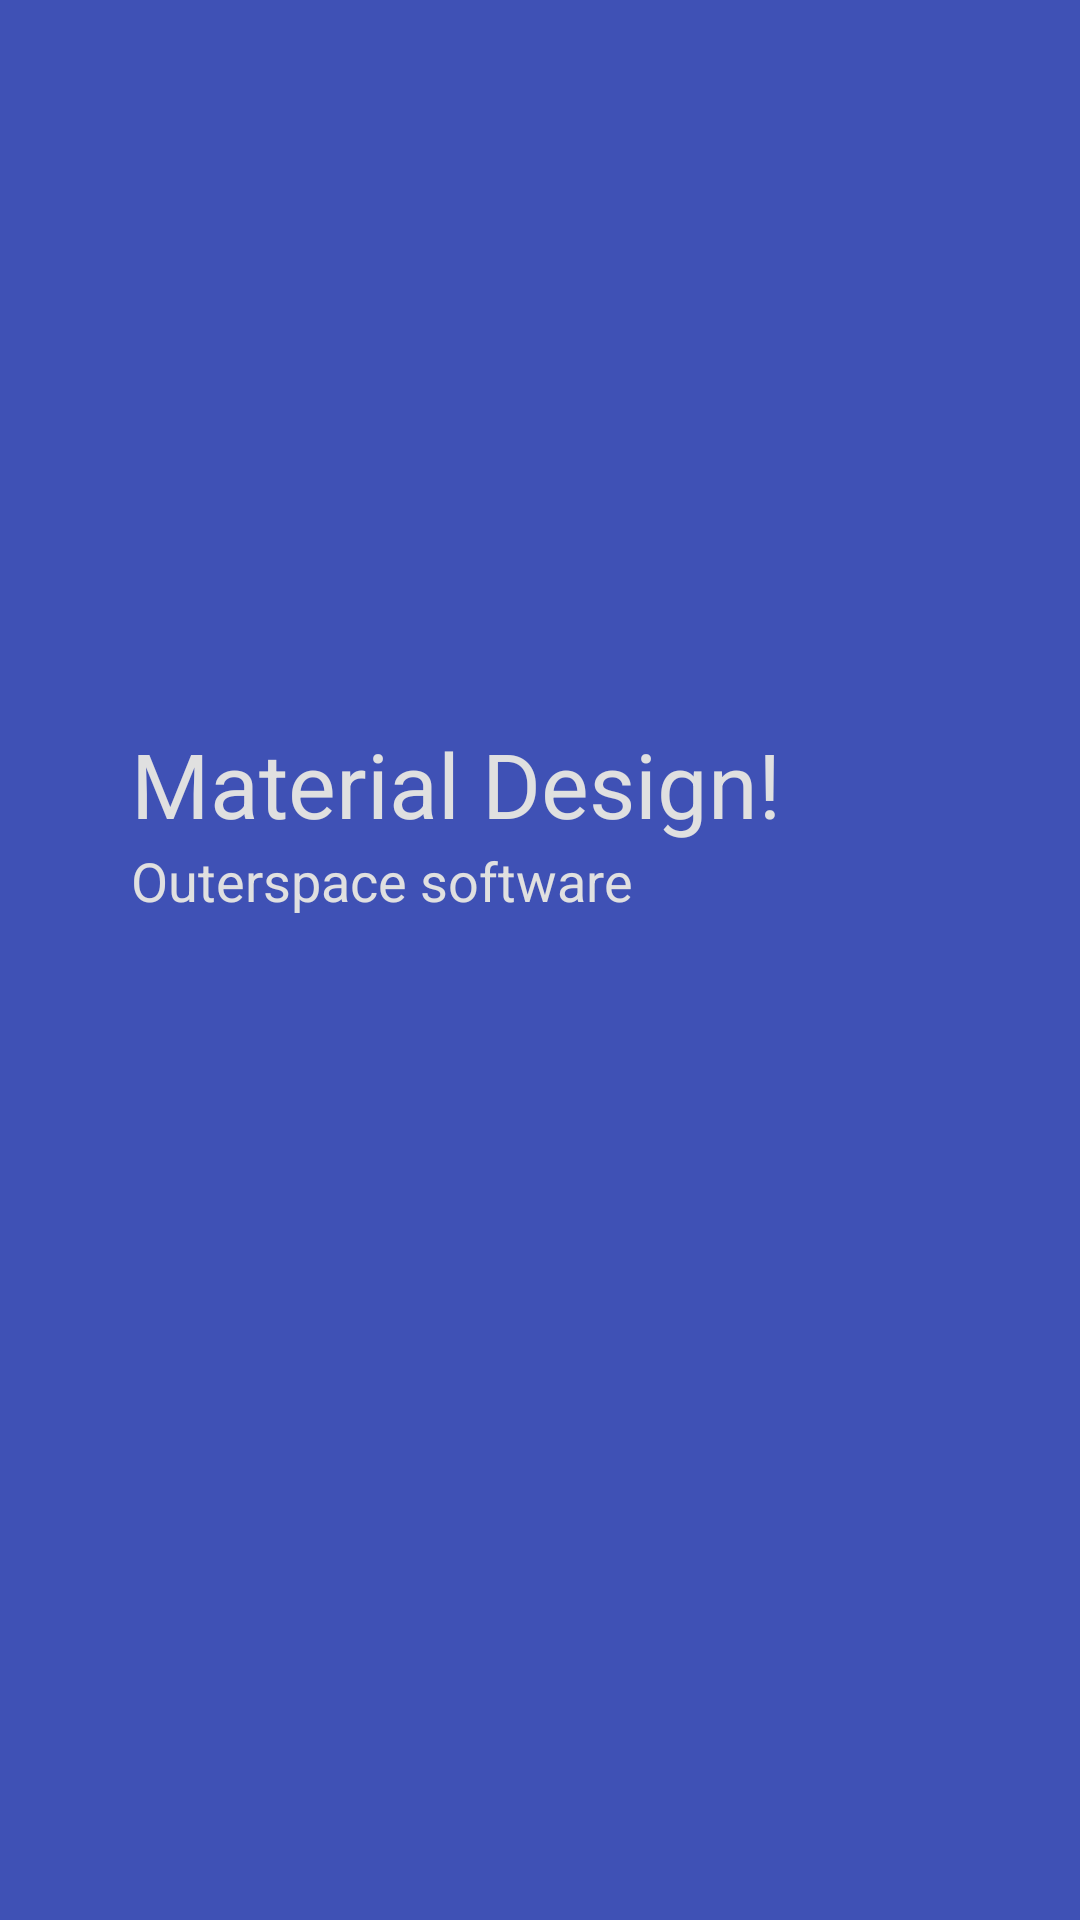

This screen was rendered from an Android layout file. Write that file and the resources it references.
<!-- AndroidManifest.xml: application theme AppTheme -->
<!-- res/layout/nav_header.xml -->
<?xml version="1.0" encoding="utf-8"?>
<android.support.constraint.ConstraintLayout xmlns:android="http://schemas.android.com/apk/res/android"
    android:layout_width="match_parent"
    android:layout_height="180dp"
    android:background="@color/colorPrimary"
    xmlns:app="http://schemas.android.com/apk/res-auto">

    <ImageView
        android:id="@+id/nav_logo"
        android:layout_width="70dp"
        android:layout_height="70dp"
        android:src="@mipmap/ic_launcher"
        app:layout_constraintTop_toTopOf="parent"
        app:layout_constraintBottom_toBottomOf="parent"
        app:layout_constraintLeft_toLeftOf="parent"
        app:layout_constraintRight_toRightOf="parent"
        app:layout_constraintVertical_bias="0.3"
        app:layout_constraintHorizontal_bias="0.15"
        />

    <TextView
        android:id="@+id/leyend"
        android:layout_width="wrap_content"
        android:layout_height="wrap_content"
        android:text="@string/nav_title"
        android:textColor="@color/colorControlNormalLight"
        android:textSize="30sp"
        app:layout_constraintTop_toBottomOf="@id/nav_logo"
        app:layout_constraintLeft_toLeftOf="@id/nav_logo" />

    <TextView
        android:id="@+id/sub_leyend"
        android:layout_width="wrap_content"
        android:layout_height="wrap_content"
        android:text="@string/nav_sub_title"
        android:textColor="@color/colorControlNormalLight"
        android:textSize="18sp"
        app:layout_constraintTop_toBottomOf="@id/leyend"
        app:layout_constraintLeft_toLeftOf="@id/leyend" />

</android.support.constraint.ConstraintLayout>
<!-- resources referenced by this layout -->
<resources>
  <color name="colorControlNormalLight">#e0e0e0</color>
  <color name="colorPrimary">#3F51B5</color>
  <string name="nav_sub_title">Outerspace software</string>
  <string name="nav_title">Material Design!</string>
  <style name="AppTheme" parent="Theme.AppCompat.Light.NoActionBar">
          
          <item name="colorPrimary">@color/colorPrimary</item>
          <item name="colorPrimaryDark">@color/colorPrimaryDark</item>
          <item name="colorAccent">@color/colorAccent</item>
      </style>
  <color name="colorPrimaryDark">#303F9F</color>
  <color name="colorAccent">#FF4081</color>
</resources>
